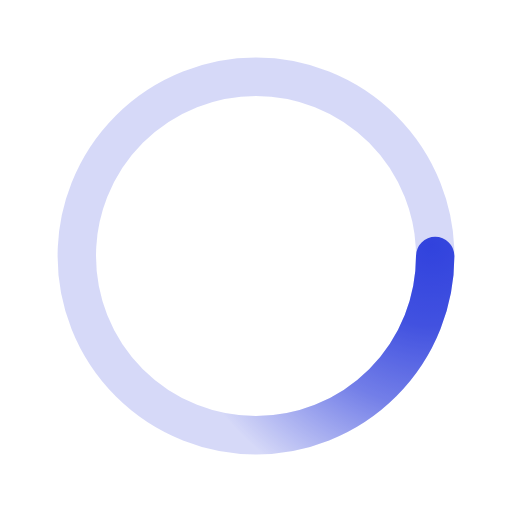
t = 0.00 s
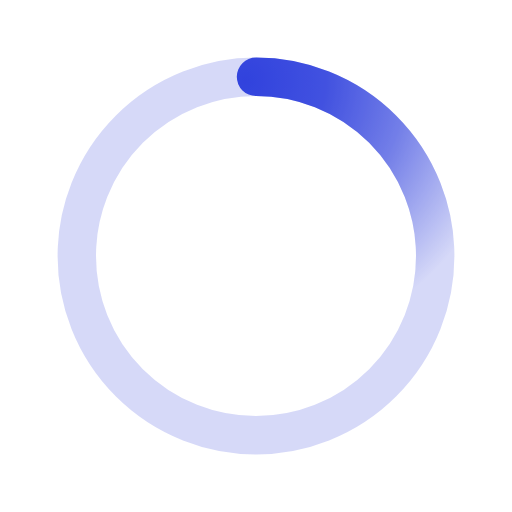
t = 0.50 s
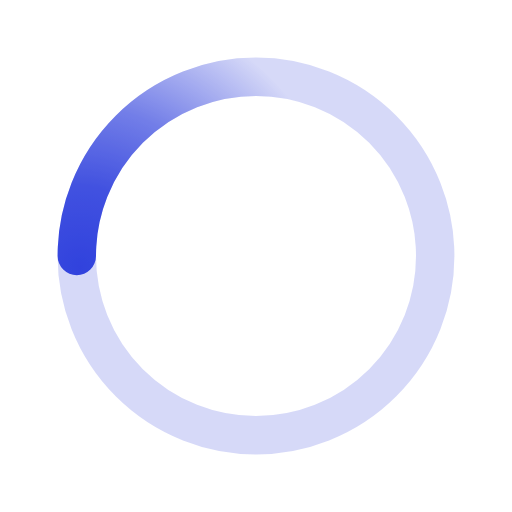
t = 1.00 s
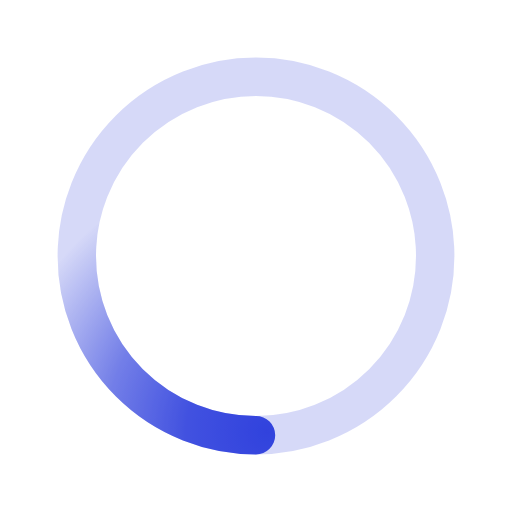
t = 1.50 s

The animated SVG that drew these frames (rendered in a browser with its animation timeline set to each time). Animation: 1 SMIL element (animateTransform=1); one cycle of 2.00 s, repeats indefinitely.

﻿<svg xmlns='http://www.w3.org/2000/svg' viewBox='0 0 200 200'><radialGradient id='a8' cx='.66' fx='.66' cy='.3125' fy='.3125' gradientTransform='scale(1.5)'><stop offset='0' stop-color='#3143DE'></stop><stop offset='.3' stop-color='#3143DE' stop-opacity='.9'></stop><stop offset='.6' stop-color='#3143DE' stop-opacity='.6'></stop><stop offset='.8' stop-color='#3143DE' stop-opacity='.3'></stop><stop offset='1' stop-color='#3143DE' stop-opacity='0'></stop></radialGradient><circle transform-origin='center' fill='none' stroke='url(#a8)' stroke-width='15' stroke-linecap='round' stroke-dasharray='200 1000' stroke-dashoffset='0' cx='100' cy='100' r='70'><animateTransform type='rotate' attributeName='transform' calcMode='spline' dur='2' values='360;0' keyTimes='0;1' keySplines='0 0 1 1' repeatCount='indefinite'></animateTransform></circle><circle transform-origin='center' fill='none' opacity='.2' stroke='#3143DE' stroke-width='15' stroke-linecap='round' cx='100' cy='100' r='70'></circle></svg>